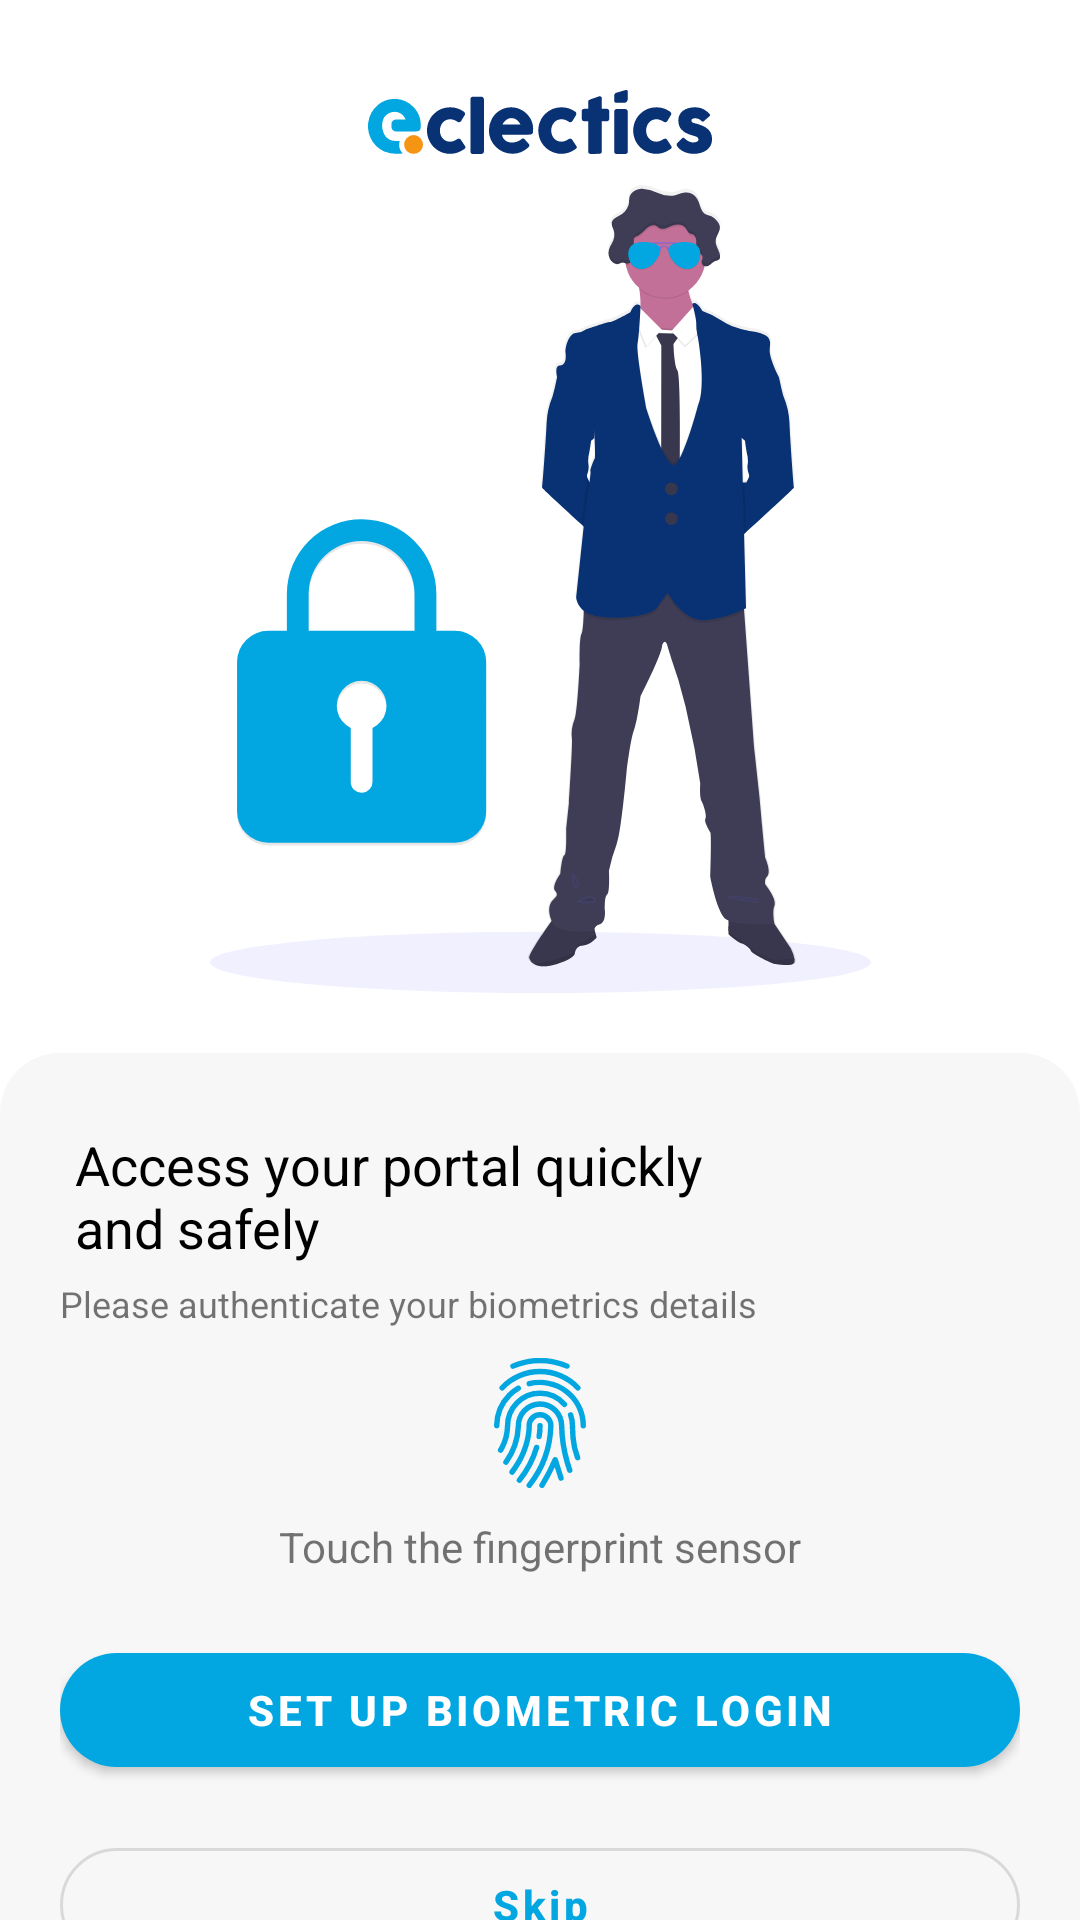

Produce the Android XML layout that renders to this screen, including the resource entries it uses.
<!-- AndroidManifest.xml: application theme Theme.Eclectics -->
<!-- res/layout/biometric_login_fragment.xml -->
<?xml version="1.0" encoding="utf-8"?>
<androidx.constraintlayout.widget.ConstraintLayout xmlns:android="http://schemas.android.com/apk/res/android"
    xmlns:tools="http://schemas.android.com/tools"
    android:layout_width="match_parent"
    android:layout_height="match_parent"
    xmlns:app="http://schemas.android.com/apk/res-auto"
    tools:context=".ui.fragments.auth.BiometricLoginFragment">

    <ImageView
        android:id="@+id/ivBrand"
        android:layout_width="wrap_content"
        android:layout_height="wrap_content"
        android:layout_marginTop="10dp"
        android:padding="20dp"
        android:src="@drawable/ic_brandbook"
        app:layout_constraintEnd_toEndOf="parent"
        app:layout_constraintStart_toStartOf="parent"
        app:layout_constraintTop_toTopOf="parent" />

    <ImageView
        android:id="@+id/ivMan"
        android:layout_width="wrap_content"
        android:layout_height="wrap_content"
        android:layout_marginTop="30dp"
        android:padding="20dp"
        android:src="@drawable/ic_screen4"
        app:layout_constraintEnd_toEndOf="parent"
        app:layout_constraintStart_toStartOf="parent"
        app:layout_constraintTop_toBottomOf="@+id/ivBrand"
        app:layout_constraintBottom_toTopOf="@+id/llLogin"/>

    <LinearLayout
        android:id="@+id/llLogin"
        android:orientation="vertical"
        android:layout_width="match_parent"
        android:layout_height="wrap_content"
        android:background="@drawable/bg_login"
        android:padding="20dp"
        app:layout_constraintBottom_toBottomOf="parent"
        app:layout_constraintStart_toStartOf="parent"
        app:layout_constraintTop_toBottomOf="@+id/ivMan">

        <TextView
            android:padding="5dp"
            android:textColor="@color/black"
            android:textSize="18sp"
            android:layout_width="wrap_content"
            android:layout_height="wrap_content"
            android:text="@string/access_your_portal_quickly_and_safely"/>
        <TextView
            android:textSize="12sp"
            android:layout_width="wrap_content"
            android:layout_height="wrap_content"
            android:text="@string/please_authenticate_your_biometrics_details"/>
        <ImageView
            android:id="@+id/ivFingerPrint"
            android:clickable="true"
            android:background="?attr/selectableItemBackgroundBorderless"
            android:padding="10dp"
            android:layout_gravity="center"
            android:layout_width="wrap_content"
            android:layout_height="wrap_content"
            android:src="@drawable/ic_fingerprint"/>
        <TextView
            android:layout_width="wrap_content"
            android:layout_gravity="center_horizontal"
            android:layout_height="wrap_content"
            android:text="@string/touch_the_fingerprint_sensor"/>
        <com.google.android.material.button.MaterialButton
            android:id="@+id/btnSetUpBiometric"
            android:layout_width="match_parent"
            android:layout_height="50dp"
            android:layout_marginBottom="5dp"
            android:paddingStart="40dp"
            android:paddingEnd="40dp"
            android:layout_marginTop="20dp"
            android:text="@string/setup_biometric_login"
            android:textAllCaps="false"
            android:textSize="14sp"
            android:textStyle="bold"
            app:backgroundTint="@color/blue"
            app:cornerRadius="20dp" />
        <com.google.android.material.button.MaterialButton
            style="@style/Widget.MaterialComponents.Button.OutlinedButton"
            android:id="@+id/btnSkip"
            android:layout_width="match_parent"
            android:layout_height="50dp"
            android:layout_marginBottom="20dp"
            android:paddingStart="40dp"
            android:paddingEnd="40dp"
            android:layout_marginTop="10dp"
            android:text="@string/skip"
            android:textAllCaps="false"
            android:textSize="14sp"
            android:textStyle="bold"
            android:textColor="@color/blue"
            app:cornerRadius="20dp" />
    </LinearLayout>

</androidx.constraintlayout.widget.ConstraintLayout>
<!-- resources referenced by this layout -->
<resources>
  <color name="black">#FF000000</color>
  <color name="blue">#02A7E1</color>
  <!-- drawable bg_login (drawable) -->
  <?xml version="1.0" encoding="utf-8"?>
  <shape xmlns:android="http://schemas.android.com/apk/res/android"
      android:shape="rectangle">
      <solid android:color="@color/bg"/>
      <corners android:topLeftRadius="20dp"
          android:topRightRadius="20dp"/>
  </shape>
  <!-- drawable ic_brandbook: vector/xml drawable (drawable, 9666 chars, omitted) -->
  <!-- drawable ic_fingerprint: vector/xml drawable (drawable, 3652 chars, omitted) -->
  <!-- drawable ic_screen4: vector/xml drawable (drawable, 24262 chars, omitted) -->
  <string name="access_your_portal_quickly_and_safely">Access your portal quickly\nand safely</string>
  <string name="please_authenticate_your_biometrics_details">Please authenticate your biometrics details</string>
  <string name="setup_biometric_login">SET UP BIOMETRIC LOGIN</string>
  <string name="skip">Skip</string>
  <string name="touch_the_fingerprint_sensor">Touch the fingerprint sensor</string>
  <style name="Theme.Eclectics" parent="Theme.MaterialComponents.DayNight.DarkActionBar">
          
          <item name="colorPrimary">@color/purple_500</item>
          <item name="colorPrimaryVariant">@color/purple_700</item>
          <item name="colorOnPrimary">@color/white</item>
          
          <item name="colorSecondary">@color/teal_200</item>
          <item name="colorSecondaryVariant">@color/teal_700</item>
          <item name="colorOnSecondary">@color/black</item>
          
          <item name="android:statusBarColor" tools:targetApi="l">?attr/colorPrimaryVariant</item>
          
      </style>
  <color name="bg">#F7F7F7</color>
  <color name="purple_500">#FF6200EE</color>
  <color name="purple_700">#FF3700B3</color>
  <color name="white">#FFFFFFFF</color>
  <color name="teal_200">#FF03DAC5</color>
  <color name="teal_700">#FF018786</color>
</resources>
